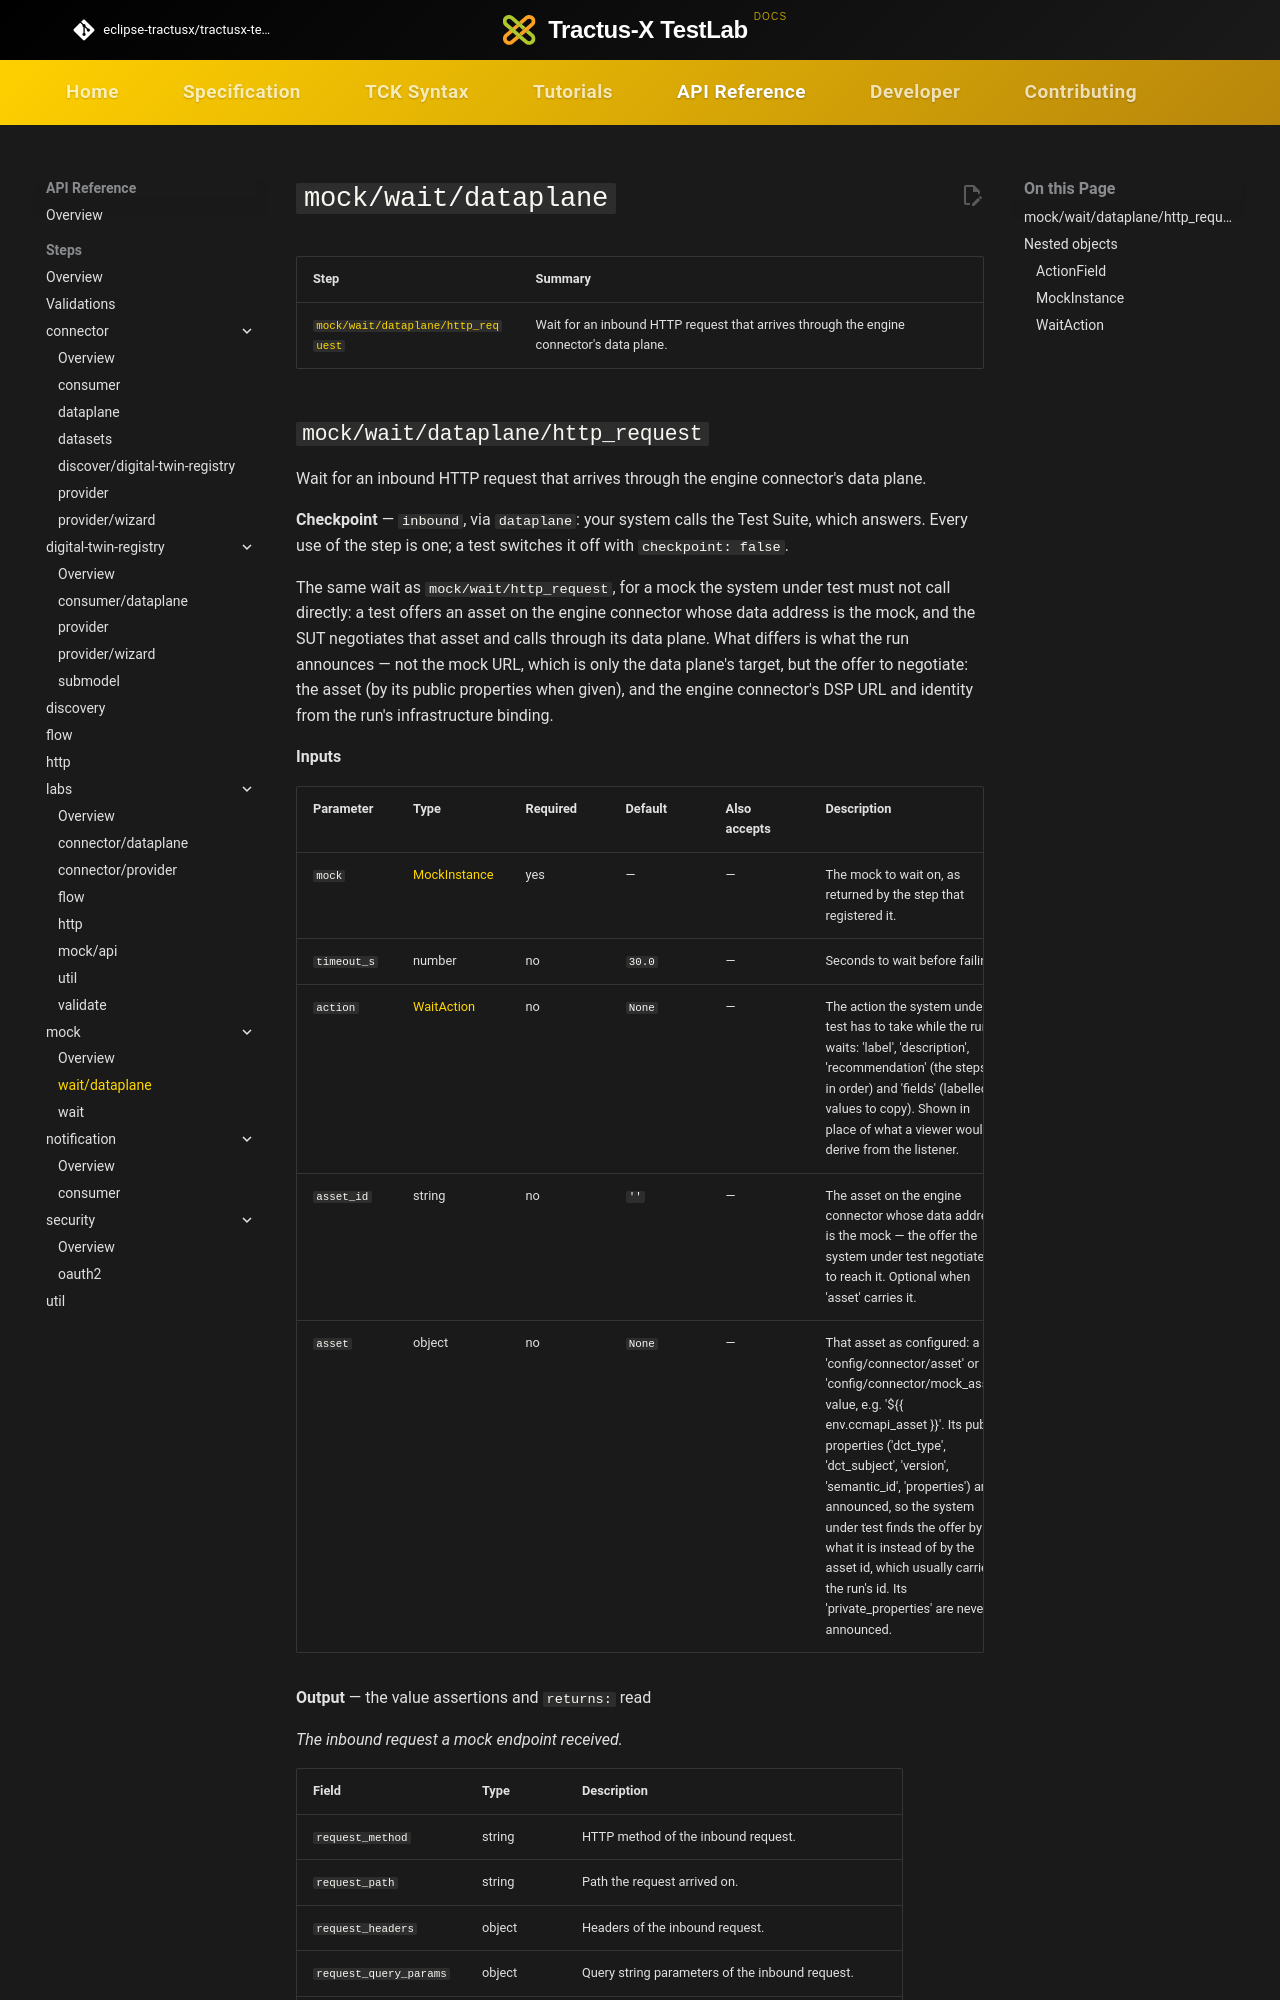

repository: eclipse-tractusx/tractusx-testlab · page: api-reference/steps/mock/wait-dataplane/index.html · generator: mkdocs

# `mock/wait/dataplane`

<!-- Generated by `testlab docs`. Do not edit by hand. -->

| Step | Summary |
|---|---|
| [`mock/wait/dataplane/http_request`](#mock-wait-dataplane-http_request) | Wait for an inbound HTTP request that arrives through the engine connector's data plane. |
